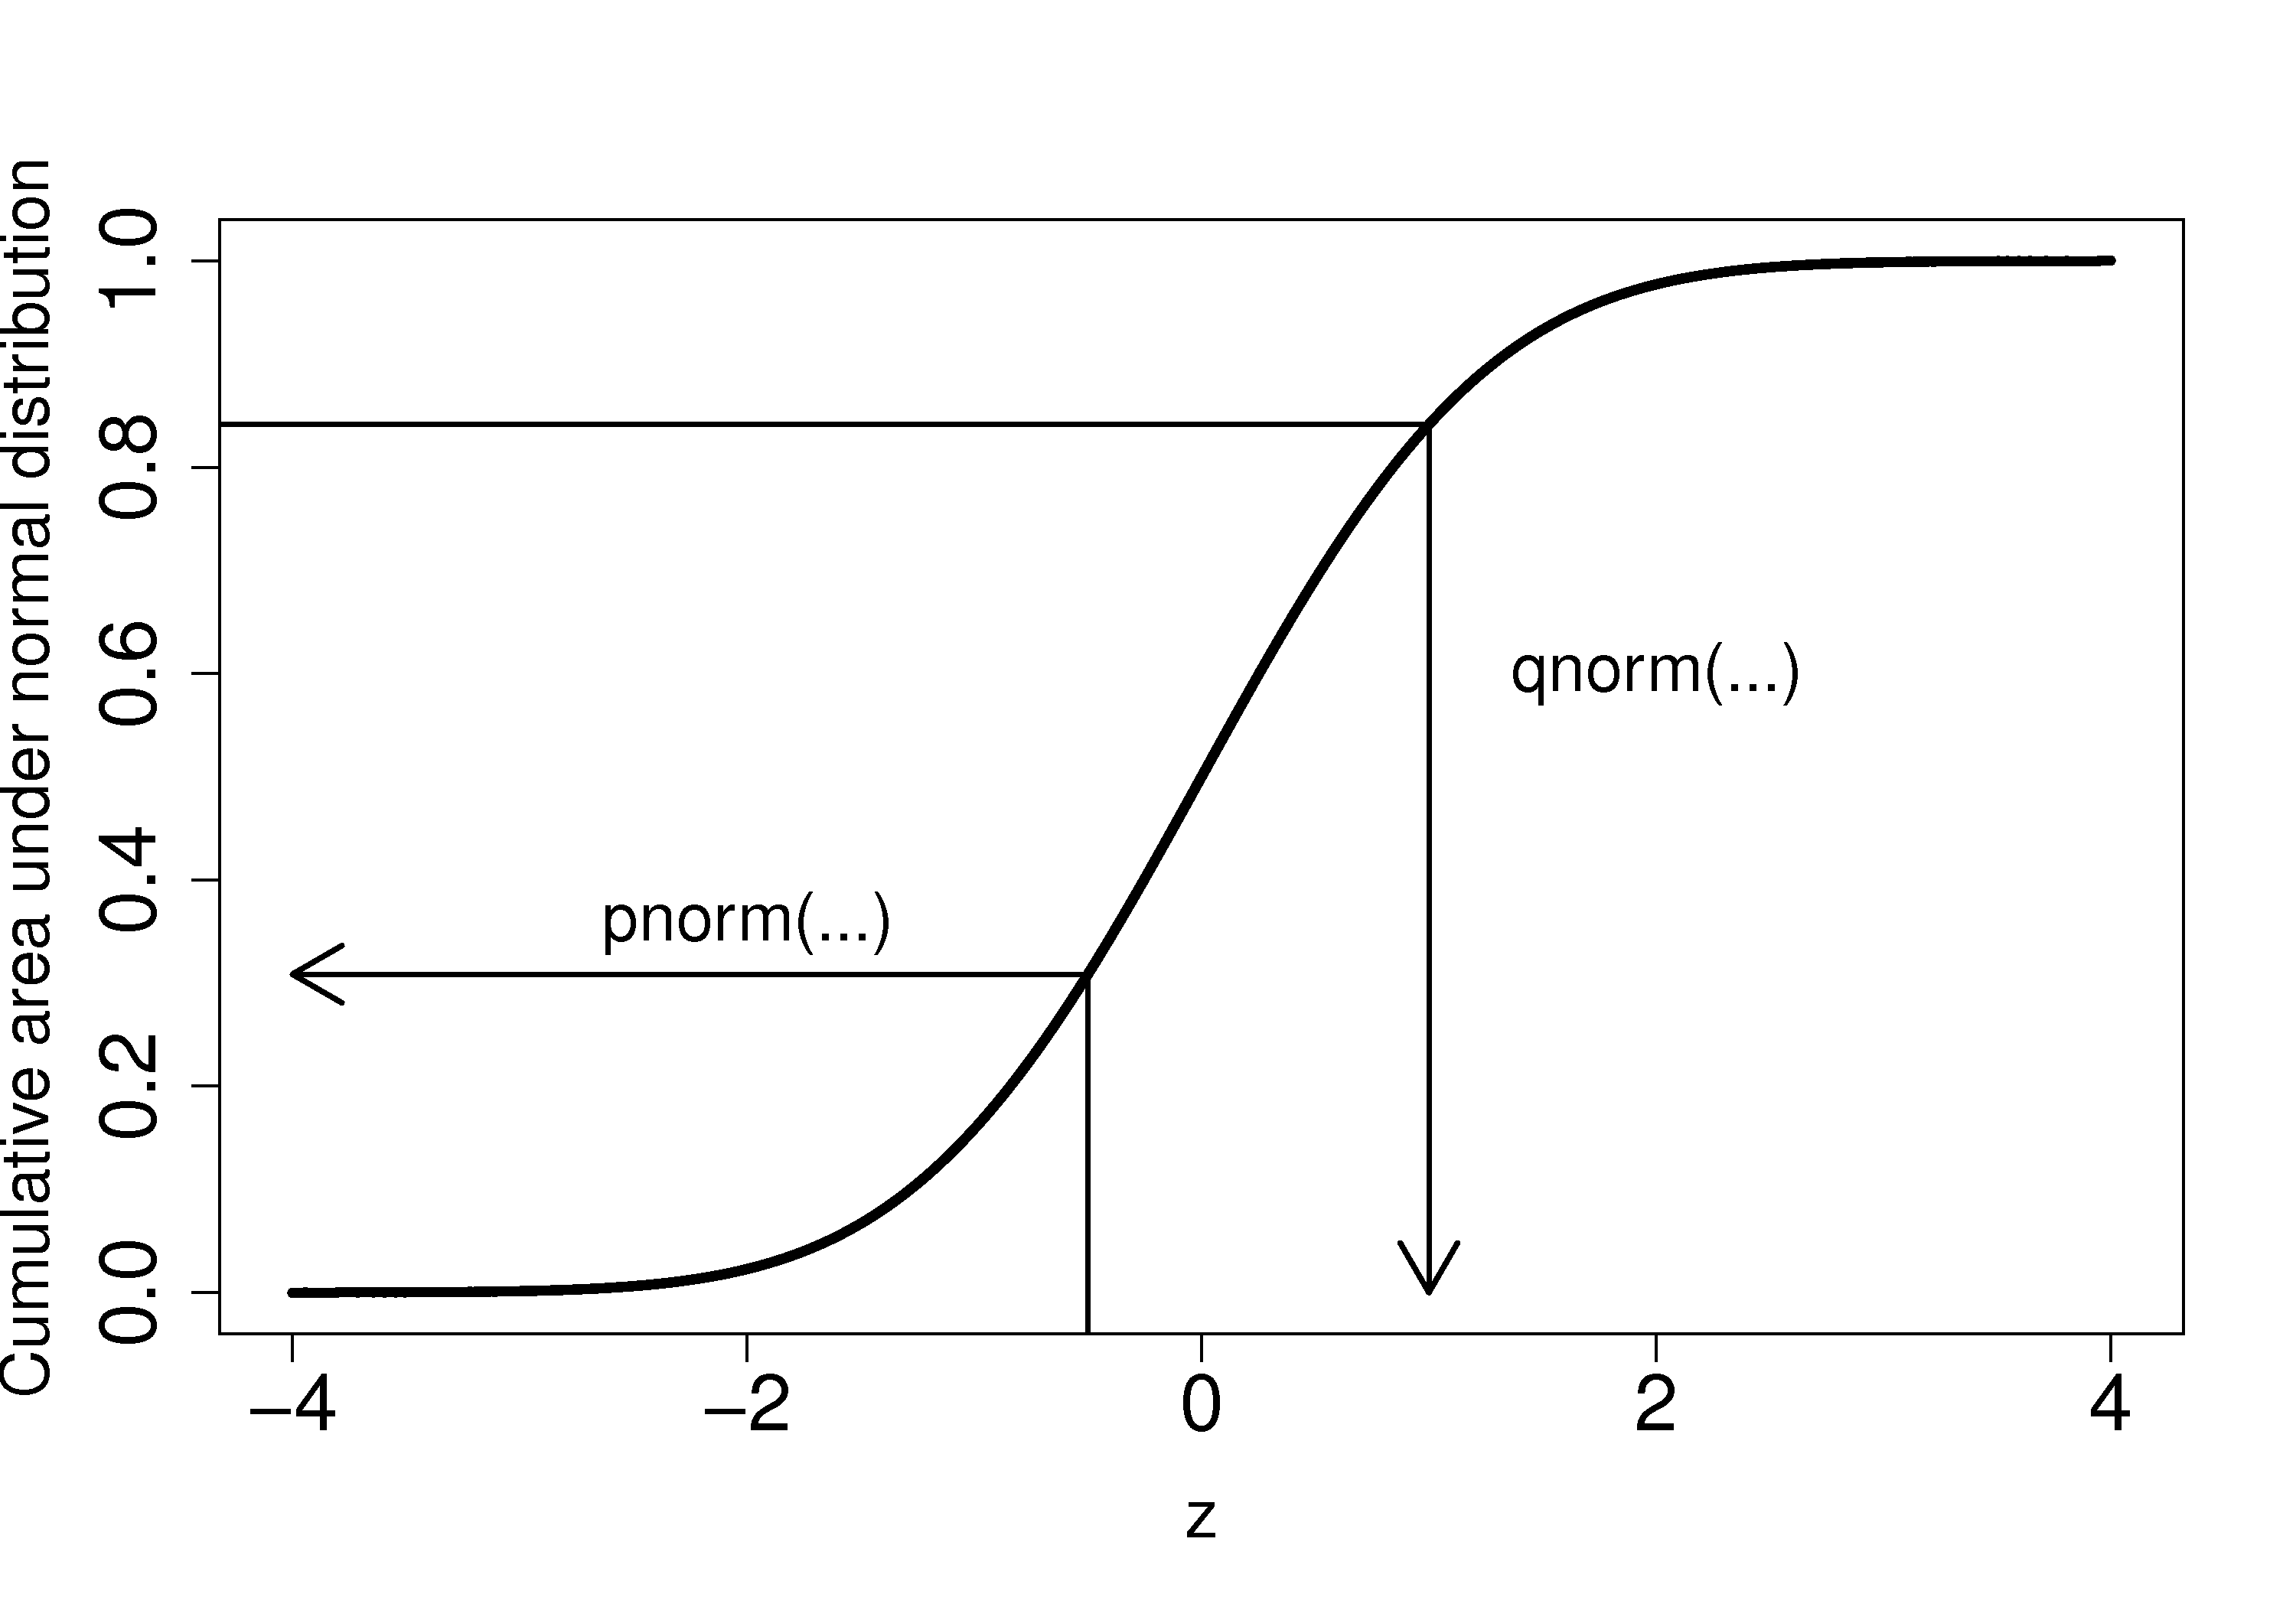

Recreate this plot in R.

bitmap('/Users/kevindunn/Statistics course/Course notes/Univariate data analysis/images/show-pnorm-and-qnorm.png', type="png256", width=10, height=7, res=300, pointsize=14)

z <- seq(-4, 4, 0.01)
cumulative.norm = pnorm(z)

plot(z, cumulative.norm, type="l", main="", xlab="z", ylab="Cumulative area under normal distribution",  cex.lab=1.5, cex.main=1.8, lwd=4, cex.sub=1.8, cex.axis=1.8, ylim=c(0, 1))

a1 = -0.5
arrows(a1, y=-0.2, x1=a1, y1=pnorm(a1), code=0, lwd=2)
arrows(a1, y=pnorm(a1), x1=-4, y1=pnorm(a1), code=2, lwd=2)
text(-2, pnorm(a1)+0.05, "pnorm(...)", cex=1.5)


a1 = 1
arrows(a1, y=0, x1=a1, y1=pnorm(a1), code=1, lwd=2)
arrows(a1, y=pnorm(a1), x1=-5, y1=pnorm(a1), code=0, lwd=2)
text(2,0.6, "qnorm(...)", cex=1.5)

dev.off()
